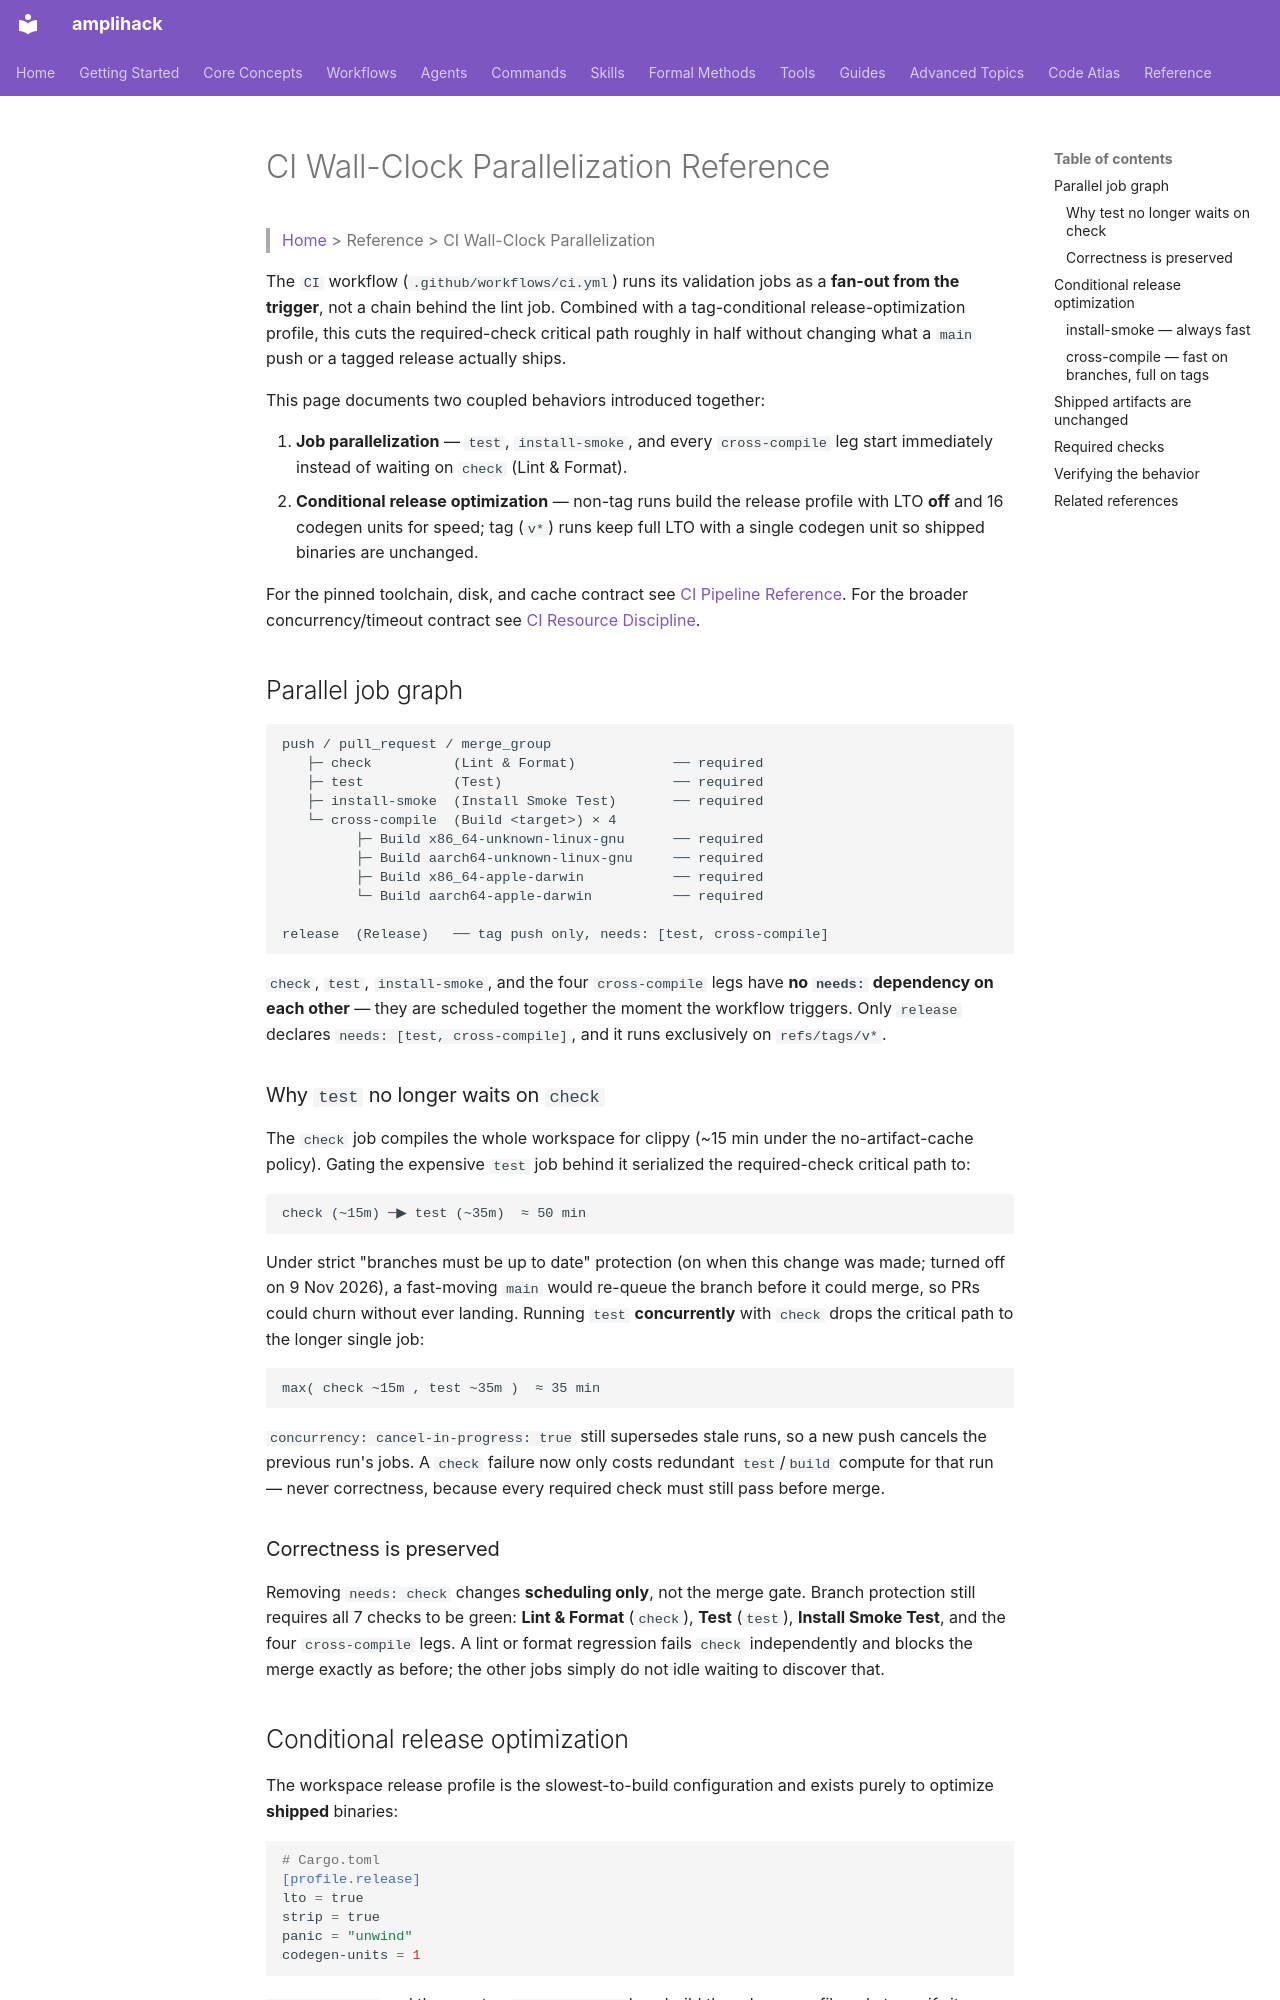

repository: rysweet/amplihack-rs · page: reference/ci-wallclock-parallelization/index.html · generator: mkdocs

# CI Wall-Clock Parallelization Reference

> [Home](../index.md) > Reference > CI Wall-Clock Parallelization

The `CI` workflow (`.github/workflows/ci.yml`) runs its validation jobs as a
**fan-out from the trigger**, not a chain behind the lint job. Combined with a
tag-conditional release-optimization profile, this cuts the required-check
critical path roughly in half without changing what a `main` push or a tagged
release actually ships.

This page documents two coupled behaviors introduced together:

1. **Job parallelization** — `test`, `install-smoke`, and every `cross-compile`
   leg start immediately instead of waiting on `check` (Lint & Format).
2. **Conditional release optimization** — non-tag runs build the release
   profile with LTO **off** and 16 codegen units for speed; tag (`v*`) runs keep
   full LTO with a single codegen unit so shipped binaries are unchanged.

For the pinned toolchain, disk, and cache contract see
[CI Pipeline Reference](ci-pipeline.md). For the broader concurrency/timeout
contract see [CI Resource Discipline](ci-resource-discipline.md).

## Parallel job graph

```
push / pull_request / merge_group
   ├─ check          (Lint & Format)            ── required
   ├─ test           (Test)                     ── required
   ├─ install-smoke  (Install Smoke Test)       ── required
   └─ cross-compile  (Build <target>) × 4
         ├─ Build x86_64-unknown-linux-gnu      ── required
         ├─ Build aarch64-unknown-linux-gnu     ── required
         ├─ Build x86_64-apple-darwin           ── required
         └─ Build aarch64-apple-darwin          ── required

release  (Release)   ── tag push only, needs: [test, cross-compile]
```

`check`, `test`, `install-smoke`, and the four `cross-compile` legs have **no
`needs:` dependency on each other** — they are scheduled together the moment the
workflow triggers. Only `release` declares `needs: [test, cross-compile]`, and
it runs exclusively on `refs/tags/v*`.

### Why `test` no longer waits on `check`

The `check` job compiles the whole workspace for clippy (~15 min under the
no-artifact-cache policy). Gating the expensive `test` job behind it serialized
the required-check critical path to:

```
check (~15m) ─▶ test (~35m)  ≈ 50 min
```

Under strict "branches must be up to date" protection (on when this change was
made; turned off on 9 Nov 2026), a fast-moving `main` would re-queue the branch before it could merge, so PRs could churn without ever
landing. Running `test` **concurrently** with `check` drops the critical path to
the longer single job:

```
max( check ~15m , test ~35m )  ≈ 35 min
```

`concurrency: cancel-in-progress: true` still supersedes stale runs, so a new
push cancels the previous run's jobs. A `check` failure now only costs redundant
`test`/`build` compute for that run — never correctness, because every required
check must still pass before merge.

### Correctness is preserved

Removing `needs: check` changes **scheduling only**, not the merge gate. Branch
protection still requires all 7 checks to be green: **Lint & Format**
(`check`), **Test** (`test`), **Install Smoke Test**, and the four
`cross-compile` legs. A lint or format regression
fails `check` independently and blocks the merge exactly as before; the other
jobs simply do not idle waiting to discover that.
